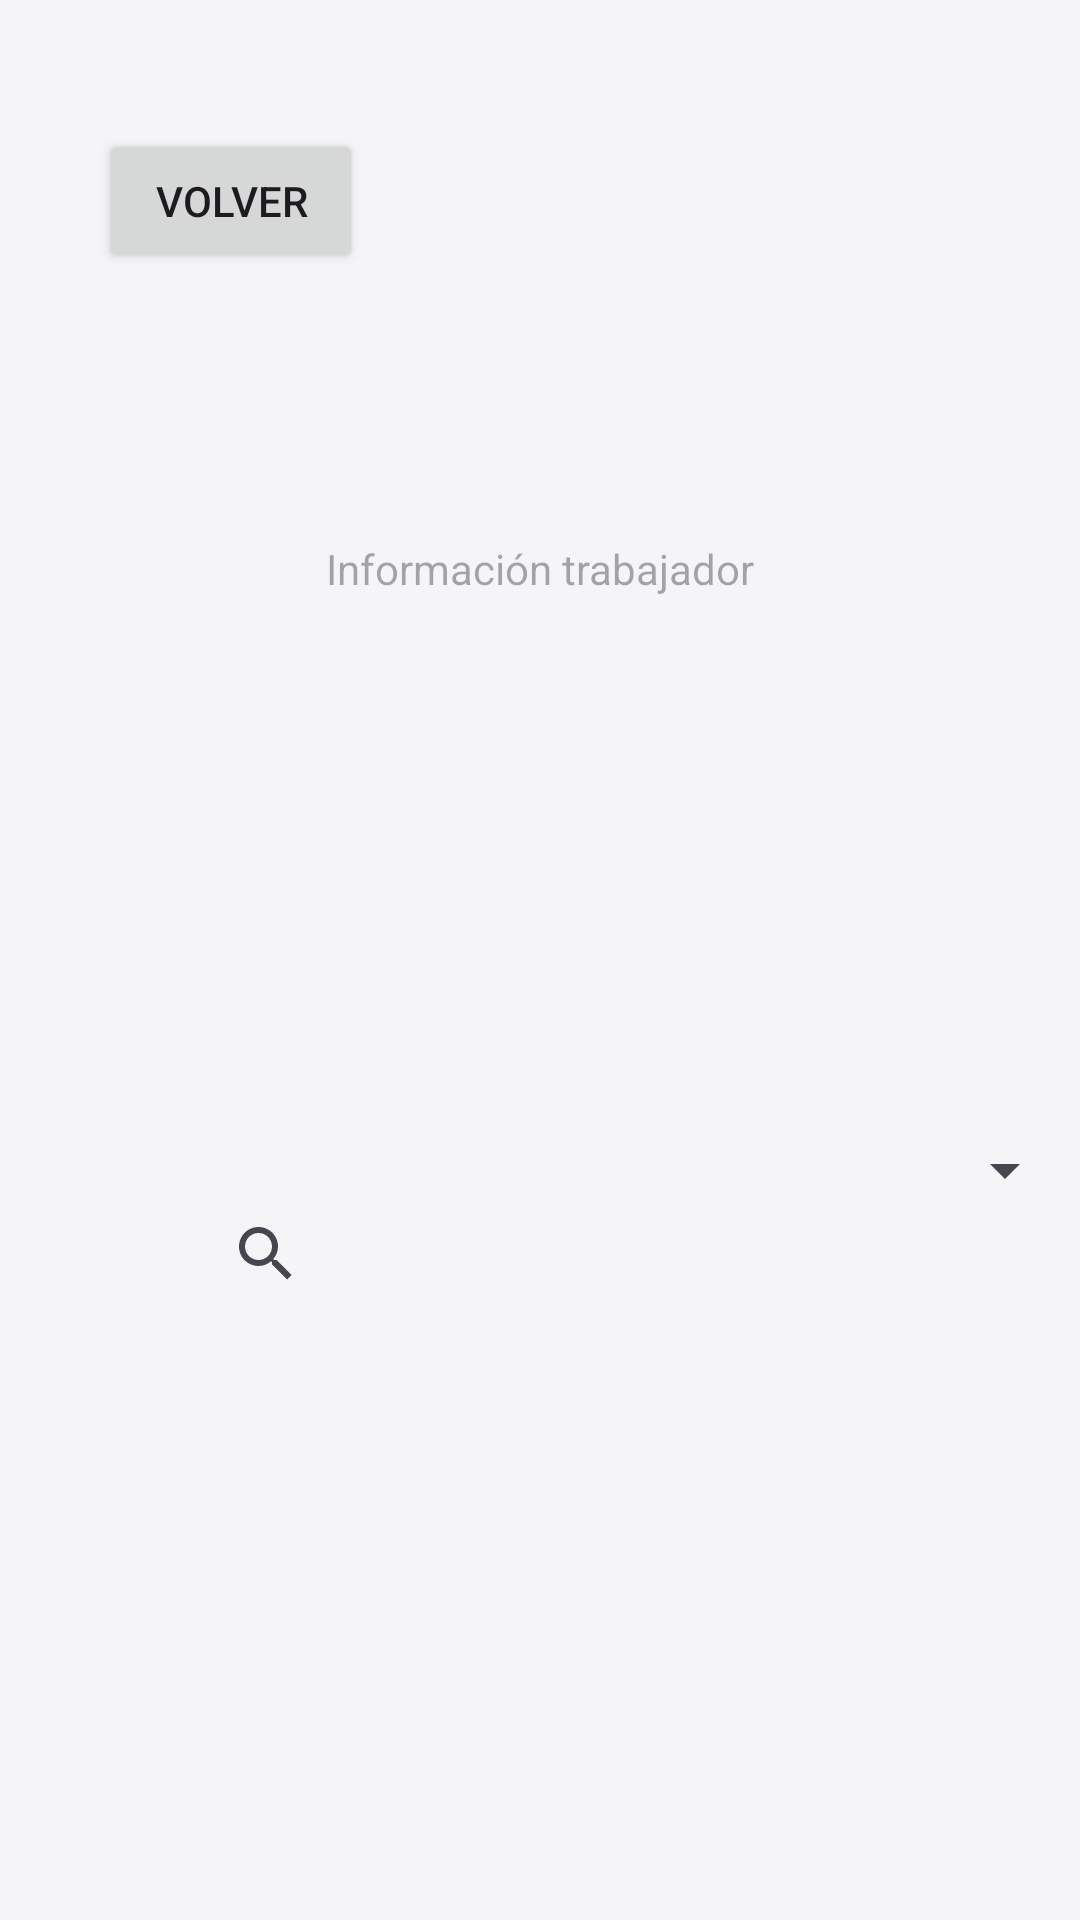

The Android layout XML behind this screen, and the referenced resources:
<!-- AndroidManifest.xml: application theme Theme.MiAplicacion.Anim -->
<!-- res/layout/activity_lista_de_registro_trab.xml -->
<?xml version="1.0" encoding="utf-8"?>
<androidx.constraintlayout.widget.ConstraintLayout xmlns:android="http://schemas.android.com/apk/res/android"
    xmlns:app="http://schemas.android.com/apk/res-auto"
    xmlns:tools="http://schemas.android.com/tools"
    android:id="@+id/textArea"
    android:layout_width="match_parent"
    android:layout_height="match_parent"
    tools:context=".ListaDeRegistroTrab">

    <Button
        android:id="@+id/btnVolverMod"
        android:layout_width="wrap_content"
        android:layout_height="wrap_content"
        android:layout_marginStart="33dp"
        android:layout_marginTop="43dp"
        android:text="Volver"
        app:layout_constraintStart_toStartOf="parent"
        app:layout_constraintTop_toTopOf="parent" />

    <TextView
        android:id="@+id/textAreaDetalles"
        android:layout_width="wrap_content"
        android:layout_height="wrap_content"
        android:layout_marginTop="180dp"
        android:layout_marginBottom="179dp"
        android:hint="Información trabajador"
        app:layout_constraintBottom_toTopOf="@+id/spinnerTrabajadores"
        app:layout_constraintEnd_toEndOf="parent"
        app:layout_constraintStart_toStartOf="parent"
        app:layout_constraintTop_toTopOf="parent" />

    <Spinner
        android:id="@+id/spinnerTrabajadores"
        android:layout_width="0dp"
        android:layout_height="wrap_content"
        android:layout_marginStart="1dp"
        android:layout_marginTop="378dp"
        android:layout_marginEnd="1dp"
        app:layout_constraintEnd_toEndOf="parent"
        app:layout_constraintStart_toStartOf="parent"
        app:layout_constraintTop_toTopOf="parent" />

    <androidx.appcompat.widget.SearchView
        android:id="@+id/busquedaTrabajador"
        android:layout_width="230dp"
        android:layout_height="39dp"
        app:layout_constraintBottom_toBottomOf="parent"
        app:layout_constraintEnd_toEndOf="parent"
        app:layout_constraintHorizontal_bias="0.497"
        app:layout_constraintStart_toStartOf="parent"
        app:layout_constraintTop_toTopOf="parent"
        app:layout_constraintVertical_bias="0.663" />

</androidx.constraintlayout.widget.ConstraintLayout>
<!-- resources referenced by this layout -->
<resources>
  <style name="Theme.MiAplicacion.Anim" parent="Theme.MiAplicacion">
          <item name="android:activityOpenEnterAnimation">@anim/slide_in_right</item>
          <item name="android:activityOpenExitAnimation">@anim/slide_out_left</item>
          <item name="android:activityCloseEnterAnimation">@anim/slide_in_left</item>
          <item name="android:activityCloseExitAnimation">@anim/slide_out_right</item>
      </style>
  <style name="Theme.MiAplicacion" parent="Base.Theme.MiAplicacion" />
  <color name="primary">#0055CC</color>
  <color name="on_primary">#FFFFFF</color>
  <color name="primary_dark">#003D99</color>
  <color name="secondary">#1E8E3E</color>
  <color name="on_secondary">#FFFFFF</color>
  <color name="background">#F5F5F7</color>
  <color name="surface">#FFFFFF</color>
  <color name="on_surface">#000000</color>
  <color name="on_surface_variant">#3A3A3C</color>
  <color name="error">#D92D20</color>
  <color name="on_error">#FFFFFF</color>
  <style name="TextAppearance.HeadlineLarge" parent="TextAppearance.Material3.HeadlineLarge">
          <item name="android:fontFamily">sans-serif</item>
          <item name="android:textSize">36sp</item>
          <item name="android:textStyle">bold</item>
          <item name="android:letterSpacing">0</item>
          <item name="android:lineSpacingExtra">6dp</item>
      </style>
  <style name="TextAppearance.HeadlineMedium" parent="TextAppearance.Material3.HeadlineMedium">
          <item name="android:fontFamily">sans-serif</item>
          <item name="android:textSize">30sp</item>
          <item name="android:textStyle">bold</item>
          <item name="android:lineSpacingExtra">6dp</item>
      </style>
  <style name="TextAppearance.TitleMedium" parent="TextAppearance.Material3.TitleMedium">
          <item name="android:fontFamily">sans-serif</item>
          <item name="android:textSize">22sp</item>
          <item name="android:fontWeight">700</item>
          <item name="android:lineSpacingExtra">4dp</item>
      </style>
  <style name="TextAppearance.BodyLarge" parent="TextAppearance.Material3.BodyLarge">
          <item name="android:fontFamily">sans-serif</item>
          <item name="android:textSize">18sp</item>
          <item name="android:lineSpacingExtra">6dp</item>
      </style>
  <style name="TextAppearance.BodyMedium" parent="TextAppearance.Material3.BodyMedium">
          <item name="android:fontFamily">sans-serif</item>
          <item name="android:textSize">16sp</item>
          <item name="android:lineSpacingExtra">4dp</item>
      </style>
  <style name="TextAppearance.LabelLarge" parent="TextAppearance.Material3.LabelLarge">
          <item name="android:fontFamily">sans-serif</item>
          <item name="android:textSize">15sp</item>
          <item name="android:fontWeight">600</item>
      </style>
</resources>
